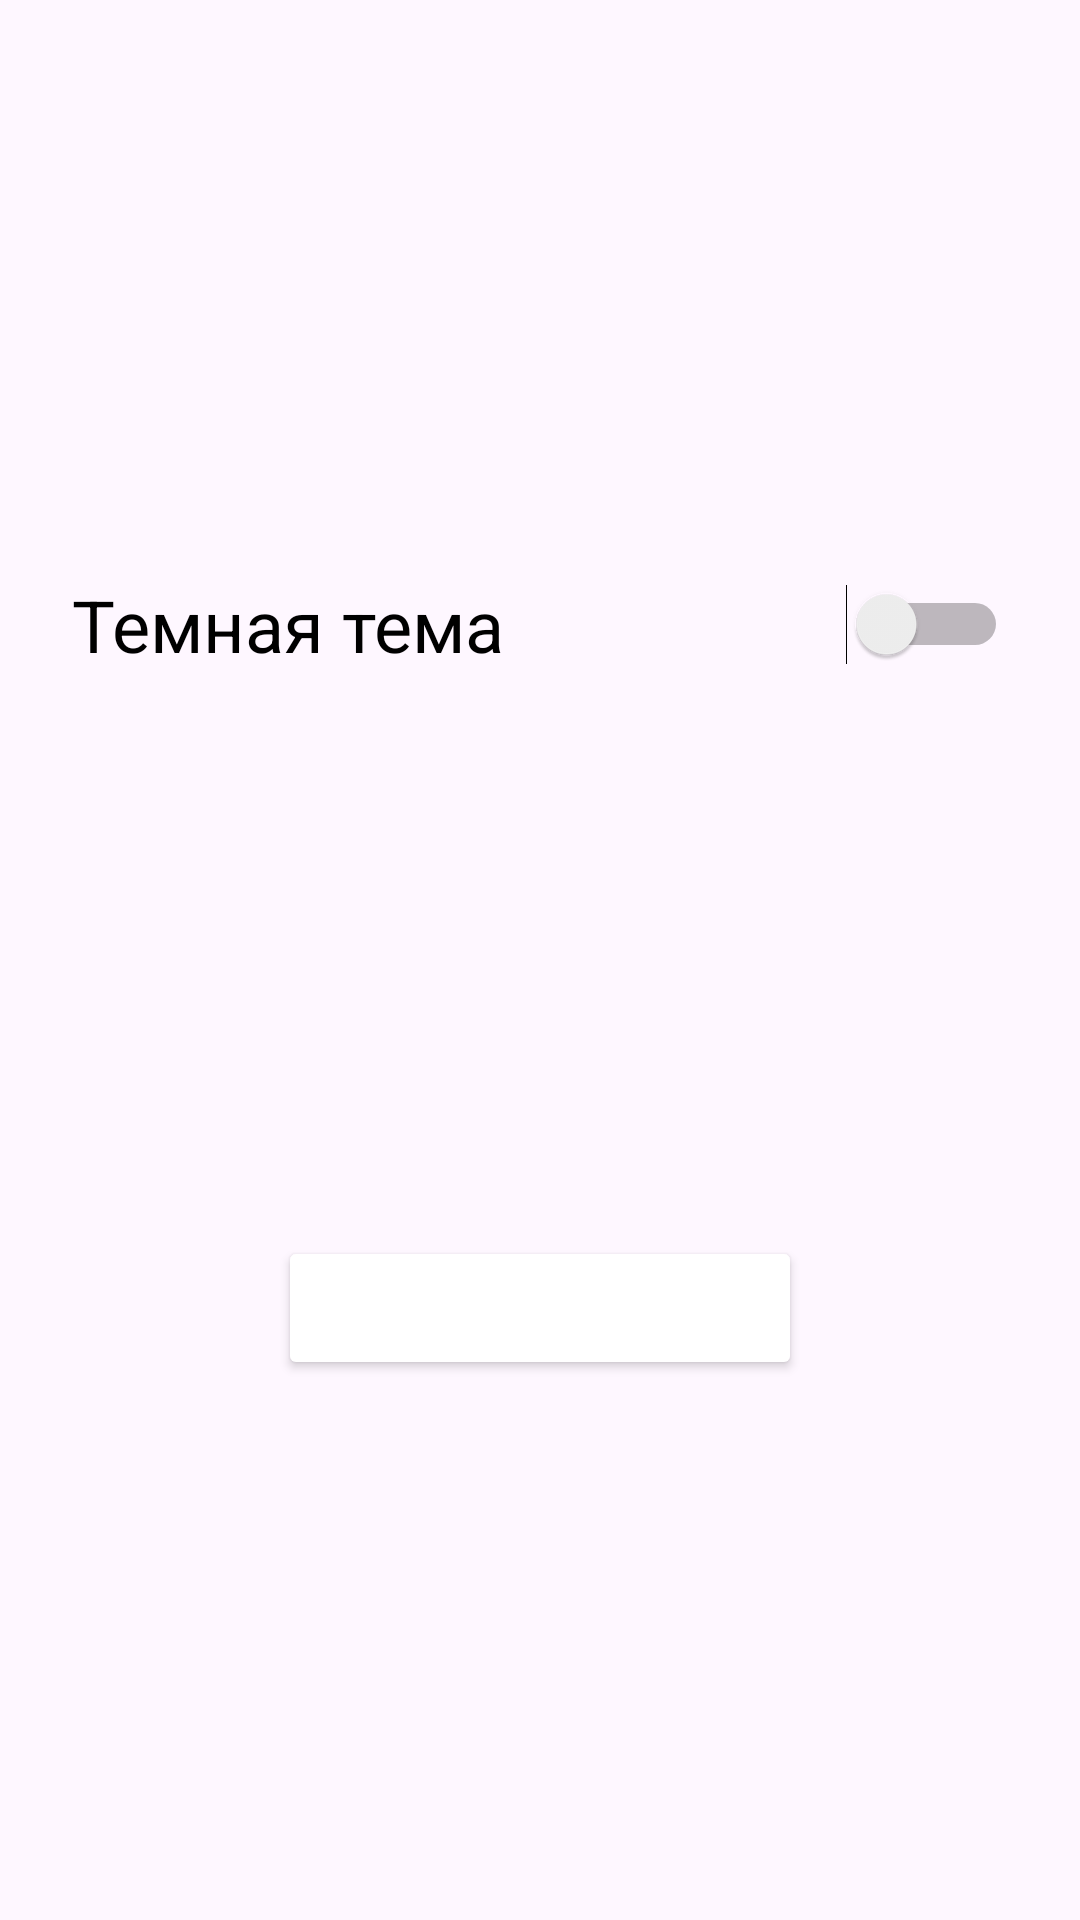

Reconstruct the res/layout file that produces this screen, plus the resources it refers to.
<!-- AndroidManifest.xml: application theme Theme.MyPlans -->
<!-- res/layout/alert_dialog_custom.xml -->
<?xml version="1.0" encoding="utf-8"?>
<androidx.constraintlayout.widget.ConstraintLayout xmlns:android="http://schemas.android.com/apk/res/android"
    xmlns:app="http://schemas.android.com/apk/res-auto"
    xmlns:tools="http://schemas.android.com/tools"
    android:layout_width="match_parent"
    android:layout_height="wrap_content"
    android:layout_margin="8dp"
    android:background="@drawable/alert_dialog_background"
    android:orientation="vertical"
    android:padding="12dp">

    <Switch
        android:id="@+id/switchChangeTheme"
        android:layout_width="match_parent"
        android:layout_height="wrap_content"
        android:padding="12dp"
        android:text="@string/dark_theme"
        android:textSize="24sp"
        android:textColor="@color/black"
        android:trackTint="@color/button_add_white"
        android:thumbTint="@color/button_add_white"
        android:checked="false"
        app:layout_constraintBottom_toTopOf="@+id/buttonSave"
        app:layout_constraintEnd_toEndOf="parent"
        app:layout_constraintHorizontal_bias="0.5"
        app:layout_constraintStart_toStartOf="parent"
        app:layout_constraintTop_toTopOf="parent"
        app:tint="@color/black"
        tools:ignore="UseSwitchCompatOrMaterialXml" />

    <Button
        android:id="@+id/buttonSave"
        android:layout_width="wrap_content"
        android:layout_height="wrap_content"
        android:text="@string/save"
        android:backgroundTint="@color/button_add_white"
        android:textColor="@color/white"
        android:textSize="19sp"
        app:cornerRadius="10dp"
        android:layout_marginTop="8dp"
        android:padding="8dp"
        android:paddingStart="32dp"
        android:paddingEnd="32dp"
        app:layout_constraintBottom_toBottomOf="parent"
        app:layout_constraintEnd_toEndOf="parent"
        app:layout_constraintHorizontal_bias="0.5"
        app:layout_constraintStart_toStartOf="parent"
        app:layout_constraintTop_toBottomOf="@+id/switchChangeTheme" />

</androidx.constraintlayout.widget.ConstraintLayout>
<!-- resources referenced by this layout -->
<resources>
  <color name="black">#FF000000</color>
  <color name="white">#FFFFFFFF</color>
  <string name="dark_theme">"Темная тема"</string>
  <string name="save">Сохранить</string>
  <style name="Theme.MyPlans" parent="Base.Theme.MyPlans" />
  <style name="Base.Theme.MyPlans" parent="Theme.Material3.DayNight.NoActionBar">
          
          
          <item name="android:statusBarColor">@color/black</item>
      </style>
</resources>
